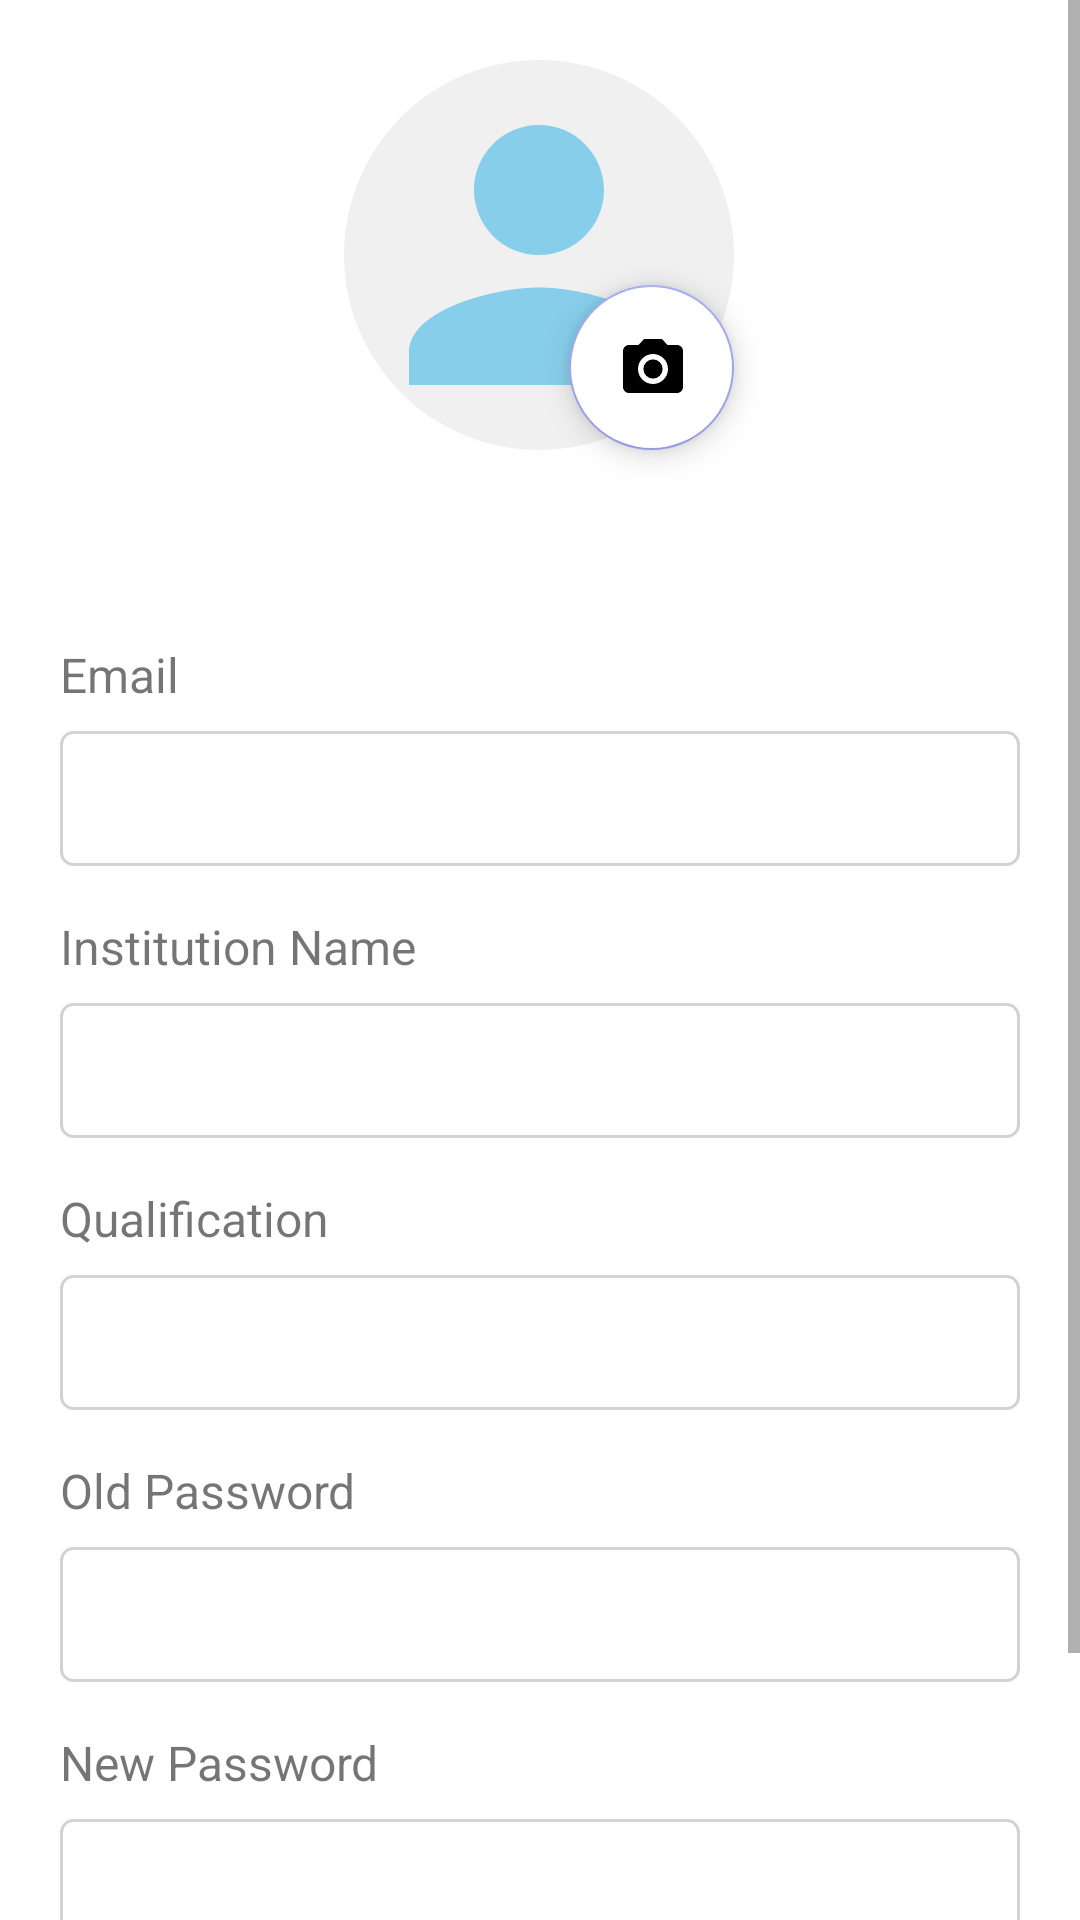

Reconstruct the res/layout file that produces this screen, plus the resources it refers to.
<!-- AndroidManifest.xml: application theme Theme.AcademicTrackerApp -->
<!-- res/layout/fragment_profile.xml -->
<?xml version="1.0" encoding="utf-8"?>
<ScrollView
    xmlns:android="http://schemas.android.com/apk/res/android"
    xmlns:app="http://schemas.android.com/apk/res-auto"
    xmlns:tools="http://schemas.android.com/tools"
    android:layout_width="match_parent"
    android:layout_height="match_parent"
    android:layout_marginBottom="58dp"
    tools:context=".katiana.userProfile.UserProfileFragment">

    <androidx.constraintlayout.widget.ConstraintLayout
        android:layout_width="match_parent"
        android:layout_height="wrap_content"
        android:padding="20dp">

        

        <com.google.android.material.imageview.ShapeableImageView
            android:id="@+id/profileImage"
            android:layout_width="130dp"
            android:layout_height="130dp"
            android:layout_gravity="center"
            android:background="@drawable/circular_background"
            android:scaleType="centerCrop"
            android:src="@drawable/profile_placeholder"
            app:strokeColor="@android:color/transparent"
            app:strokeWidth="2dp"
            app:layout_constraintEnd_toEndOf="parent"
            app:layout_constraintHorizontal_bias="0.498"
            app:layout_constraintStart_toStartOf="parent"
            app:layout_constraintTop_toTopOf="parent" />

        <EditText
            android:id="@+id/fullNameInput"
            android:layout_width="0dp"
            android:layout_height="40dp"
            android:autofillHints="name"
            android:inputType="textPersonName"
            android:background="@android:color/transparent"
            android:textColor="?attr/colorOnSecondary"
            android:gravity="center"
            android:textSize="16sp"
            android:padding="0dp"
            app:layout_constraintTop_toBottomOf="@id/profileImage"
            app:layout_constraintStart_toStartOf="parent"
            app:layout_constraintEnd_toEndOf="parent"
            app:layout_constraintHorizontal_bias="0.5"
            android:layout_marginTop="8dp" />


        
        <TextView
            android:id="@+id/emailLabel"
            android:layout_width="wrap_content"
            android:layout_height="wrap_content"
            android:text="@string/emailLabel"
            android:textSize="16sp"
            app:layout_constraintTop_toBottomOf="@id/fullNameInput"
            app:layout_constraintStart_toStartOf="parent"
            android:layout_marginTop="16dp" />

        <TextView
            android:id="@+id/emailInput"
            android:layout_width="0dp"
            android:layout_height="45dp"
            android:autofillHints="emailAddress"
            android:inputType="textEmailAddress"
            android:background="@drawable/edit_text_background"
            android:textColor="?attr/colorOnSecondary"
            android:textSize="16sp"
            android:padding="8dp"
            app:layout_constraintTop_toBottomOf="@id/emailLabel"
            app:layout_constraintStart_toStartOf="parent"
            app:layout_constraintEnd_toEndOf="parent"
            app:layout_constraintHorizontal_bias="0.5"
            android:layout_marginTop="8dp" />


        
        <TextView
            android:id="@+id/institutionNameLabel"
            android:layout_width="wrap_content"
            android:layout_height="wrap_content"
            android:text="@string/institutionNameLabel"
            android:textSize="16sp"
            app:layout_constraintTop_toBottomOf="@id/emailInput"
            app:layout_constraintStart_toStartOf="parent"
            android:layout_marginTop="16dp" />

        <EditText
            android:id="@+id/institutionNameInput"
            android:autofillHints="organizationName"
            android:inputType="text"
            android:layout_width="0dp"
            android:layout_height="45dp"
            android:background="@drawable/edit_text_background"
            android:textColor="?attr/colorOnSecondary"
            android:textSize="16sp"
            android:padding="8dp"
            app:layout_constraintHorizontal_bias="0.5"
            app:layout_constraintTop_toBottomOf="@id/institutionNameLabel"
            app:layout_constraintStart_toStartOf="parent"
            app:layout_constraintEnd_toEndOf="parent"
            android:layout_marginTop="8dp" />

        
        <TextView
            android:id="@+id/qualificationLabel"
            android:layout_width="wrap_content"
            android:layout_height="wrap_content"
            android:text="@string/qualificationLabel"
            android:textSize="16sp"
            app:layout_constraintTop_toBottomOf="@id/institutionNameInput"
            app:layout_constraintStart_toStartOf="parent"
            android:layout_marginTop="16dp" />

        <EditText
            android:id="@+id/qualificationInput"
            android:layout_width="0dp"
            android:autofillHints="qualifications"
            android:inputType="text"
            android:layout_height="45dp"
            android:background="@drawable/edit_text_background"
            android:textColor="?attr/colorOnSecondary"
            android:textSize="16sp"
            android:padding="8dp"
            app:layout_constraintHorizontal_bias="0.5"
            app:layout_constraintTop_toBottomOf="@id/qualificationLabel"
            app:layout_constraintStart_toStartOf="parent"
            app:layout_constraintEnd_toEndOf="parent"
            android:layout_marginTop="8dp" />

        
        <TextView
            android:id="@+id/passwordLabel1"
            android:layout_width="wrap_content"
            android:layout_height="wrap_content"
            android:text="Old Password"
            android:textSize="16sp"
            app:layout_constraintTop_toBottomOf="@id/qualificationInput"
            app:layout_constraintStart_toStartOf="parent"
            android:layout_marginTop="16dp" />

        <EditText
            android:id="@+id/passwordInput1"
            android:layout_width="0dp"
            android:autofillHints="password"
            android:inputType="textPassword"
            android:layout_height="45dp"
            android:background="@drawable/edit_text_background"
            android:textColor="?attr/colorOnSecondary"
            android:textSize="16sp"
            android:padding="8dp"
            app:layout_constraintHorizontal_bias="0.5"
            app:layout_constraintTop_toBottomOf="@id/passwordLabel1"
            app:layout_constraintStart_toStartOf="parent"
            app:layout_constraintEnd_toEndOf="parent"
            android:layout_marginTop="8dp" />

        <TextView
            android:id="@+id/passwordLabel2"
            android:layout_width="wrap_content"
            android:layout_height="wrap_content"
            android:text="New Password"
            android:textSize="16sp"
            app:layout_constraintTop_toBottomOf="@id/passwordInput1"
            app:layout_constraintStart_toStartOf="parent"
            android:layout_marginTop="16dp" />

        <EditText
            android:id="@+id/passwordInput2"
            android:layout_width="0dp"
            android:autofillHints="password"
            android:inputType="textPassword"
            android:layout_height="45dp"
            android:background="@drawable/edit_text_background"
            android:textColor="?attr/colorOnSecondary"
            android:textSize="16sp"
            android:padding="8dp"
            app:layout_constraintHorizontal_bias="0.5"
            app:layout_constraintTop_toBottomOf="@id/passwordLabel2"
            app:layout_constraintStart_toStartOf="parent"
            app:layout_constraintEnd_toEndOf="parent"
            android:layout_marginTop="8dp" />

        
        <Button
            android:id="@+id/updateButton"
            android:layout_width="0dp"
            android:layout_height="wrap_content"
            android:text="Edit Profile"
            app:layout_constraintTop_toBottomOf="@id/passwordInput2"
            app:layout_constraintStart_toStartOf="parent"
            app:layout_constraintEnd_toEndOf="parent"
            android:layout_marginTop="24dp" />

        <com.google.android.material.floatingactionbutton.FloatingActionButton
            android:id="@+id/floatingActionButton"
            android:layout_width="55dp"
            android:layout_height="60dp"
            android:backgroundTint="?attr/colorOnPrimary"
            android:clickable="true"
            app:srcCompat="@drawable/camera_upload_photo"
            android:scaleType="center"
            android:contentDescription="@string/todo"
            android:focusable="true"
            android:src="@drawable/camera_upload_photo"
            app:layout_constraintBottom_toBottomOf="@+id/profileImage"
            app:layout_constraintEnd_toEndOf="@+id/profileImage" />

    </androidx.constraintlayout.widget.ConstraintLayout>
</ScrollView>
<!-- resources referenced by this layout -->
<resources>
  <!-- drawable camera_upload_photo (drawable) -->
  <vector xmlns:android="http://schemas.android.com/apk/res/android" android:height="5dp" android:tint="?attr/colorPrimaryVariant"  android:viewportHeight="24" android:viewportWidth="24" android:width="5dp">
        
      <path android:fillColor="?attr/colorPrimaryVariant" android:pathData="M12,12m-3.2,0a3.2,3.2 0,1 1,6.4 0a3.2,3.2 0,1 1,-6.4 0"/>
        
      <path android:fillColor="?attr/colorPrimaryVariant"  android:pathData="M9,2L7.17,4L4,4c-1.1,0 -2,0.9 -2,2v12c0,1.1 0.9,2 2,2h16c1.1,0 2,-0.9 2,-2L22,6c0,-1.1 -0.9,-2 -2,-2h-3.17L15,2L9,2zM12,17c-2.76,0 -5,-2.24 -5,-5s2.24,-5 5,-5 5,2.24 5,5 -2.24,5 -5,5z"/>
      
  </vector>
  <!-- drawable circular_background (drawable) -->
  <?xml version="1.0" encoding="utf-8"?>
  <shape xmlns:android="http://schemas.android.com/apk/res/android">
      <solid android:color="#f0f0f0"/>
      <corners android:radius="300dp"/>
  </shape>
  <!-- drawable edit_text_background (drawable) -->
  <shape xmlns:android="http://schemas.android.com/apk/res/android"
      android:shape="rectangle">
      <solid android:color="@android:color/transparent" /> 
      <stroke
          android:width="1dp"
          android:color="#D3D3D3" /> 
      <corners android:radius="4dp" /> 
  </shape>
  <!-- drawable profile_placeholder: png bitmap (drawable, 45377 bytes) -->
  <string name="emailLabel">Email</string>
  <string name="institutionNameLabel">Institution Name</string>
  <string name="qualificationLabel">Qualification</string>
  <style name="Theme.AcademicTrackerApp" parent="Theme.MaterialComponents.Light.DarkActionBar">
  
          <item name="colorPrimary">@color/primaryColor</item>  
          <item name="colorOnBackground">@color/white</item>  
          <item name="colorOnSecondary">@color/black</item>   
          <item name="colorOnPrimary">@color/white</item>     
          <item name="colorPrimaryVariant">@color/black</item> 
  
          
          <item name="colorSecondary">@color/teal_200</item>
          <item name="colorSecondaryVariant">@color/teal_700</item>
  
          
          <item name="android:statusBarColor">?attr/colorPrimaryVariant</item>
          
      </style>
  <color name="primaryColor">#87CEEB</color>
  <color name="white">#FFFFFFFF</color>
  <color name="black">#FF000000</color>
  <color name="teal_200">#a0a5ee</color>
  <color name="teal_700">#585858</color>
</resources>
